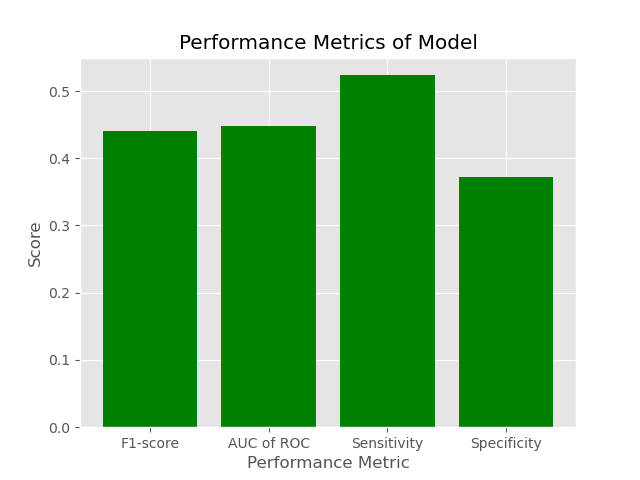

The file beside this chart, header and first rows:
F1-score, AUC of ROC, Sensitivity, Specificity
0.4404, 0.4482, 0.5235, 0.3729
